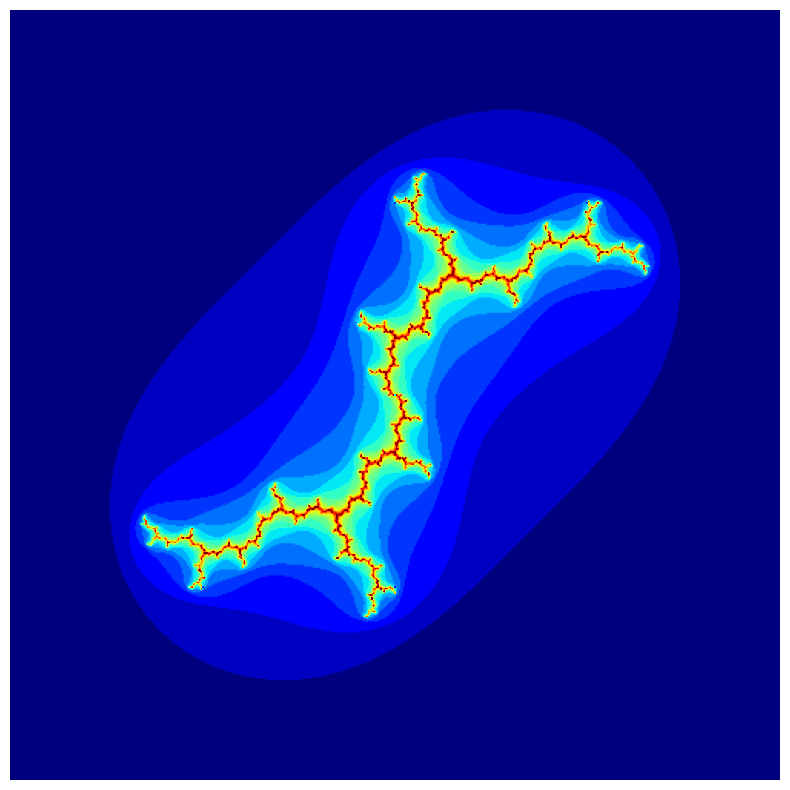
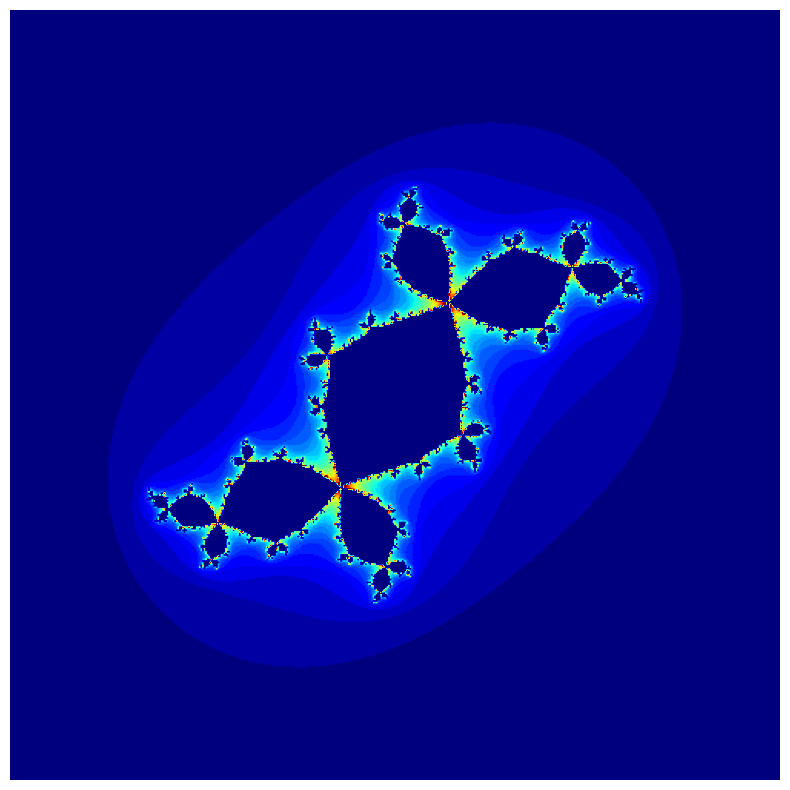
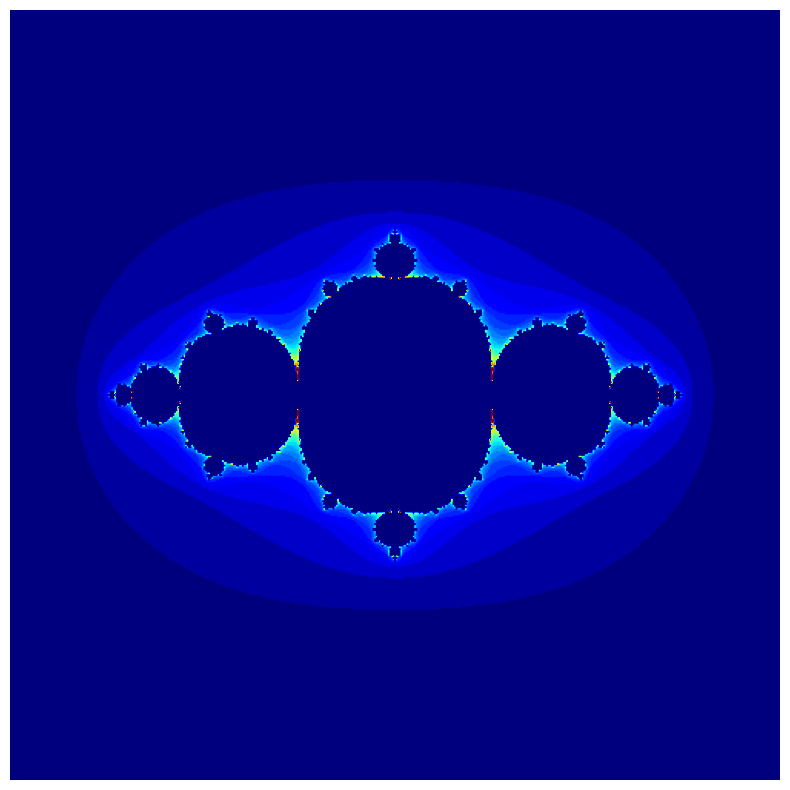
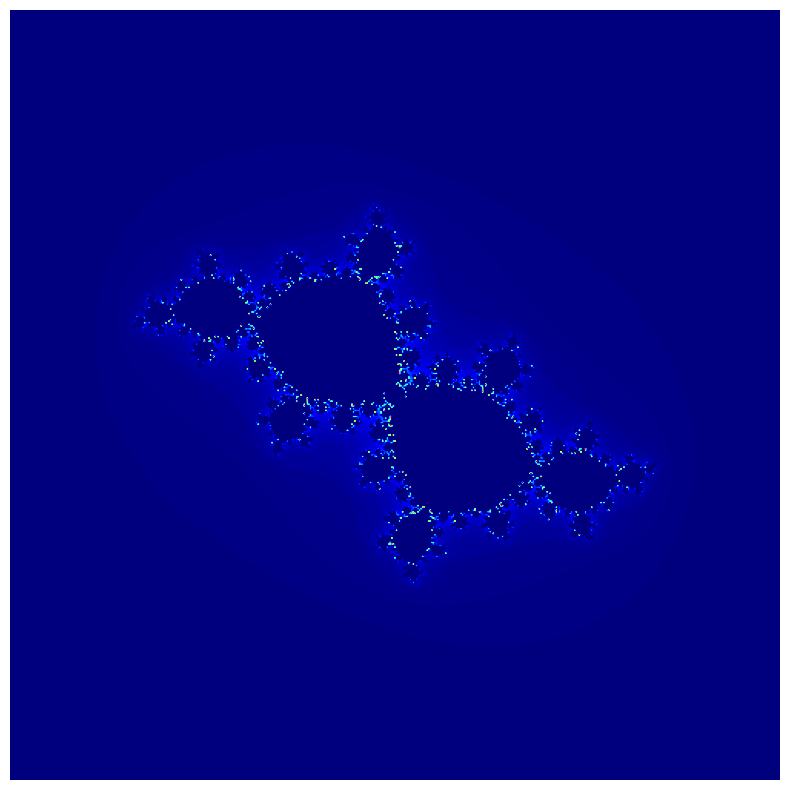

These figures' Python source, in order:
%matplotlib inline

import matplotlib.pyplot as plt
import matplotlib.cm as cm

# Limites de la region a estudiar
xL, xU, yL, yU = -2, +2, -2, +2

# resolucion de la imagen
r = 500

# numero maximo de iteraciones
max_it = 200

# Grillado de la region a estudiar
x = [xL + i * (float(xU) - float(xL)) / (float(r)) for i in range(r + 1)]
y = [yL + i * (float(yU) - float(yL)) / (float(r)) for i in range(r + 1)]

# Constantes a emplearse como c en
# z_n+1 = z_n*z_n + c
cs = [
    complex( 0.0000000,  1.00000000),
    complex(-0.1270000,  0.74500000),
    complex(-0.7500000, -0.00000000),
    complex(-0.3910000, -0.58700000)
]

for c in cs:
    # Preparecion del mallado en el plano complejo
    z = [[complex(re, im) for re in x] for im in y]
    q = [[0 for i in range(r + 1)] for j in range(r + 1)]

    # "Crunching number"
    for i in range(len(x)):
        for j in range(len(y)):
            p = i + j + i * r

            if p % (r + 1) == 0:
                p = 100.0 * float(p) / float((r + 1) * (r + 1))

            for k in range(max_it):
                z[i][j] = (z[i][j] * z[i][j]) + c
                if abs(z[i][j]) > 2:
                    q[i][j] = k
                    break

    # Output figure
    plt.figure(figsize=(10, 10), frameon=False)
    plt.imshow(q, extent=[xL, xU, yL, yU], cmap=cm.jet, vmin=min(min(q)), vmax=max(max(q)))
    plt.axis('off')
    plt.draw()
    plt.show()

